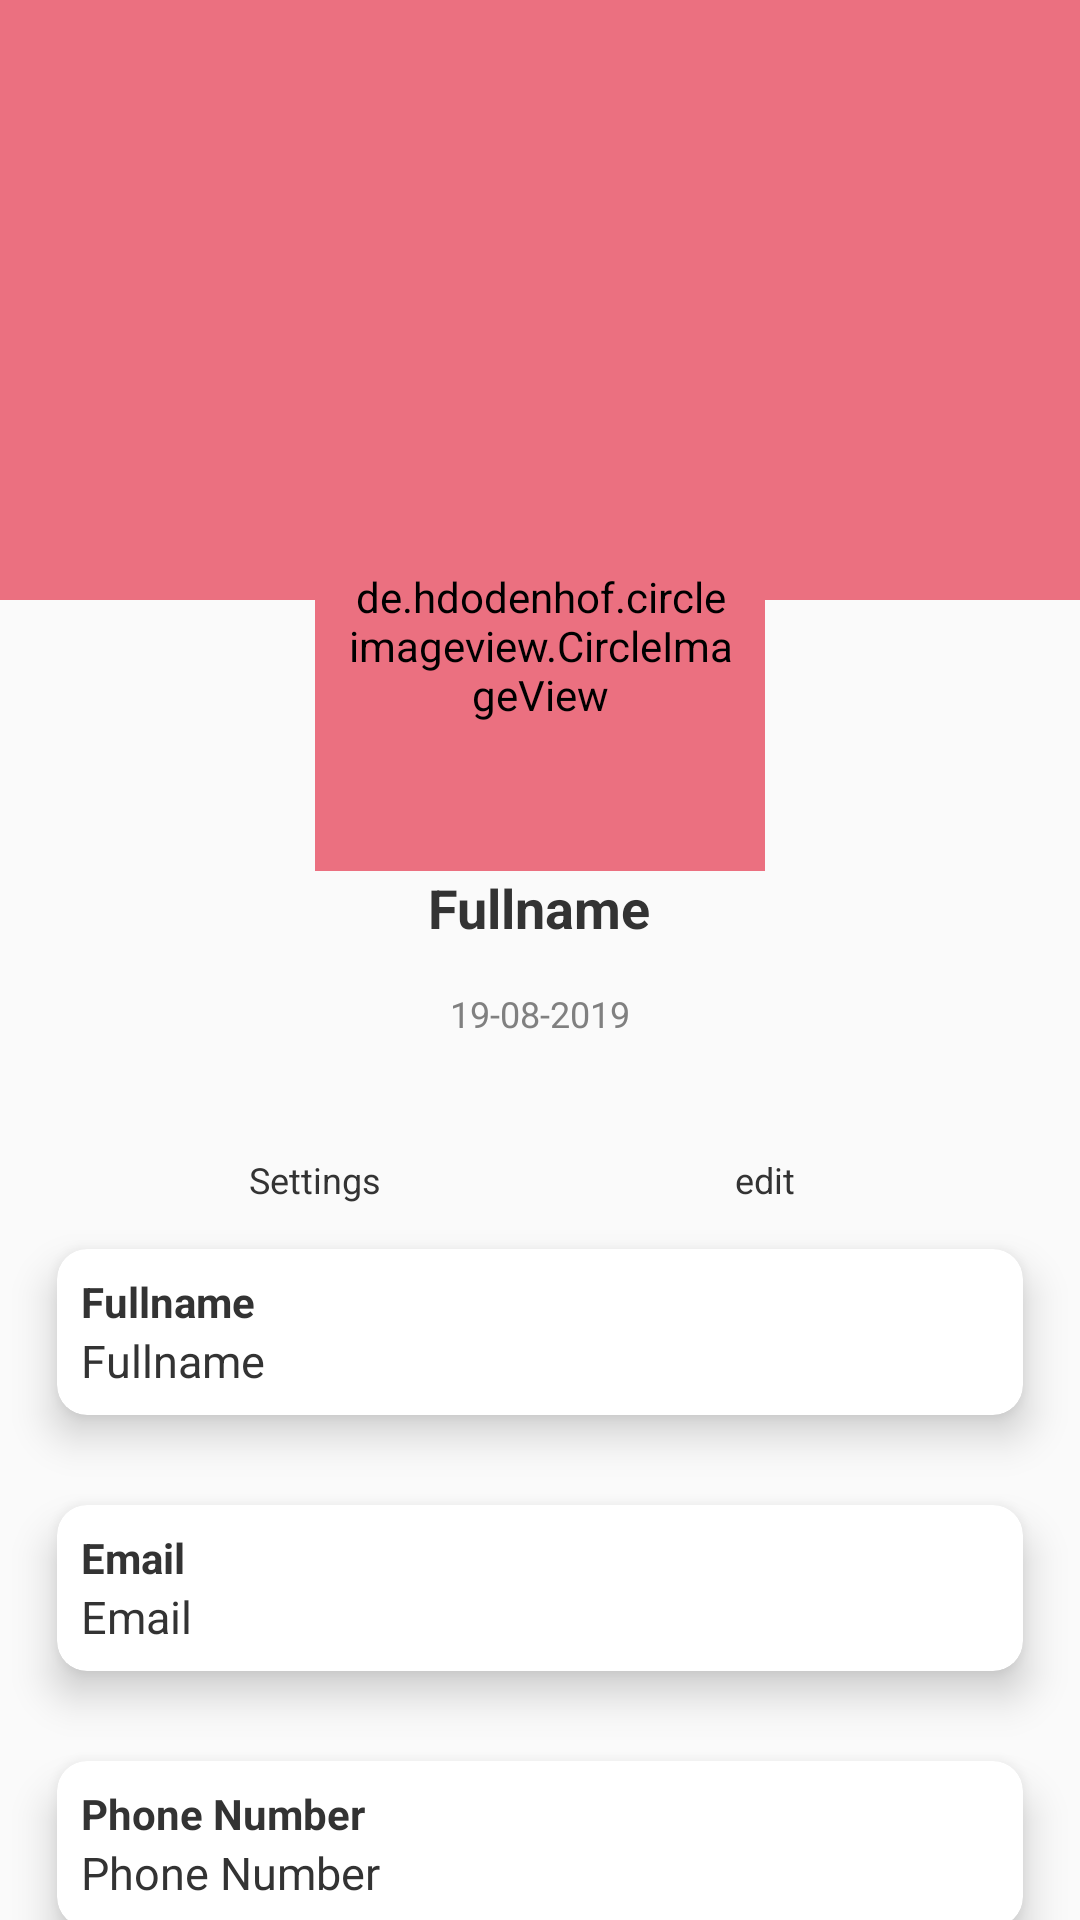

Here is an Android app screen rendered from its layout file. Give the layout XML and the strings, colors and styles it references.
<!-- AndroidManifest.xml: application theme Theme.Duka -->
<!-- res/layout/fragment_profile.xml -->
<?xml version="1.0" encoding="utf-8"?>
<androidx.core.widget.NestedScrollView xmlns:android="http://schemas.android.com/apk/res/android"
    xmlns:app="http://schemas.android.com/apk/res-auto"
    xmlns:tools="http://schemas.android.com/tools"
    android:layout_width="match_parent"
    android:layout_height="match_parent"
    android:background="#fafafa"
    tools:context=".fragments.ProfileFragment">

    <LinearLayout
        android:layout_width="match_parent"
        android:layout_height="match_parent"
        android:orientation="vertical">

        <LinearLayout
            android:layout_width="match_parent"
            android:layout_height="200dp"
            android:background="@color/froly"
            android:orientation="vertical" />

        <de.hdodenhof.circleimageview.CircleImageView
            android:id="@+id/profile_image"
            android:layout_width="150dp"
            android:layout_height="150dp"
            android:layout_gravity="center_horizontal"
            android:layout_marginTop="-60dp"
            android:backgroundTint="@color/froly"
            android:padding="10dp"
            android:src="@drawable/profile"
            app:civ_circle_background_color="@color/froly" />

        <TextView
            android:id="@+id/name"
            android:layout_width="wrap_content"
            android:layout_height="wrap_content"
            android:layout_gravity="center_horizontal"
            android:text="@string/fullname"
            android:textColor="@color/dark"
            android:textSize="18sp"
            android:textStyle="bold" />

        <TextView
            android:id="@+id/join_date"
            android:layout_width="wrap_content"
            android:layout_height="wrap_content"
            android:layout_gravity="center"
            android:layout_marginLeft="30dp"
            android:layout_marginTop="15dp"
            android:layout_marginRight="30dp"
            android:text="@string/joined"
            android:textColor="@color/grey"
            android:textSize="12sp" />

        <LinearLayout
            android:layout_width="match_parent"
            android:layout_height="wrap_content"
            android:layout_marginLeft="30dp"
            android:layout_marginTop="15dp"
            android:layout_marginRight="30dp"
            android:orientation="horizontal">

            <LinearLayout
                android:layout_width="match_parent"
                android:layout_height="wrap_content"
                android:layout_weight="1"
                android:orientation="vertical">

                <ImageView
                    android:id="@+id/settings"
                    android:layout_width="24dp"
                    android:layout_height="24dp"
                    android:layout_gravity="center"
                    android:contentDescription="@string/settings"
                    android:src="@drawable/ic_baseline_settings_24" />

                <TextView
                    android:layout_width="wrap_content"
                    android:layout_height="wrap_content"
                    android:layout_gravity="center"
                    android:gravity="center"
                    android:text="@string/settings"
                    android:textColor="@color/dark"
                    android:textSize="12sp" />

            </LinearLayout>

            <LinearLayout
                android:layout_width="match_parent"
                android:layout_height="wrap_content"
                android:layout_weight="1"
                android:orientation="vertical">

                <ImageView
                    android:id="@+id/edit"
                    android:layout_width="24dp"
                    android:layout_height="24dp"
                    android:layout_gravity="center"
                    android:contentDescription="@string/edit_profile_small"
                    android:src="@drawable/ic_baseline_edit_24" />

                <TextView
                    android:layout_width="wrap_content"
                    android:layout_height="wrap_content"
                    android:layout_gravity="center"
                    android:gravity="center"
                    android:text="@string/edit_profile_small"
                    android:textColor="@color/dark"
                    android:textSize="12sp" />
            </LinearLayout>
        </LinearLayout>

        <androidx.cardview.widget.CardView
            android:layout_width="match_parent"
            android:layout_height="wrap_content"
            android:layout_marginStart="8dp"
            android:layout_marginEnd="8dp"
            android:clickable="true"
            android:focusable="true"
            android:foreground="?android:attr/selectableItemBackground"
            app:cardBackgroundColor="@color/white"
            app:cardCornerRadius="10dp"
            app:cardElevation="8dp"
            app:cardUseCompatPadding="true">

            <LinearLayout
                android:layout_width="match_parent"
                android:layout_height="wrap_content"
                android:orientation="vertical"
                android:padding="8dp">

                <TextView

                    android:layout_width="wrap_content"
                    android:layout_height="wrap_content"
                    android:text="@string/fullname"
                    android:textColor="@color/dark"
                    android:textStyle="bold" />

                <TextView
                    android:id="@+id/fullname"
                    android:layout_width="match_parent"
                    android:layout_height="wrap_content"
                    android:text="@string/fullname"
                    android:textColor="@color/dark"
                    android:textSize="15sp" />
            </LinearLayout>
        </androidx.cardview.widget.CardView>

        <androidx.cardview.widget.CardView

            android:layout_width="match_parent"
            android:layout_height="wrap_content"
            android:layout_marginStart="8dp"
            android:layout_marginEnd="8dp"
            android:clickable="true"
            android:focusable="true"
            android:foreground="?android:attr/selectableItemBackground"
            app:cardBackgroundColor="@color/white"
            app:cardCornerRadius="10dp"
            app:cardElevation="8dp"
            app:cardUseCompatPadding="true">

            <LinearLayout
                android:layout_width="match_parent"
                android:layout_height="wrap_content"
                android:orientation="vertical"
                android:padding="8dp">

                <TextView

                    android:layout_width="wrap_content"
                    android:layout_height="wrap_content"
                    android:text="@string/email"
                    android:textColor="@color/dark"
                    android:textStyle="bold" />

                <TextView
                    android:id="@+id/email"
                    android:layout_width="match_parent"
                    android:layout_height="wrap_content"
                    android:text="@string/email"
                    android:textColor="@color/dark"
                    android:textSize="15sp" />
            </LinearLayout>
        </androidx.cardview.widget.CardView>

        <androidx.cardview.widget.CardView
            android:layout_width="match_parent"
            android:layout_height="wrap_content"
            android:layout_marginStart="8dp"
            android:layout_marginEnd="8dp"
            android:clickable="true"
            android:focusable="true"
            android:foreground="?android:attr/selectableItemBackground"
            app:cardBackgroundColor="@color/white"
            app:cardCornerRadius="10dp"
            app:cardElevation="8dp"
            app:cardUseCompatPadding="true">

            <LinearLayout
                android:layout_width="match_parent"
                android:layout_height="wrap_content"
                android:orientation="vertical"
                android:padding="8dp">

                <TextView
                    android:layout_width="wrap_content"
                    android:layout_height="wrap_content"
                    android:text="@string/phone"
                    android:textColor="@color/dark"
                    android:textStyle="bold" />

                <TextView
                    android:id="@+id/phone"
                    android:layout_width="match_parent"
                    android:layout_height="wrap_content"
                    android:text="@string/phone"
                    android:textColor="@color/dark"
                    android:textSize="15sp" />
            </LinearLayout>
        </androidx.cardview.widget.CardView>

    </LinearLayout>

</androidx.core.widget.NestedScrollView>
<!-- resources referenced by this layout -->
<resources>
  <color name="dark">#333333</color>
  <color name="froly">#eb7080</color>
  <color name="grey">#808080</color>
  <color name="white">#FFFFFFFF</color>
  <string name="edit_profile_small">edit</string>
  <string name="email">Email</string>
  <string name="fullname">Fullname</string>
  <string name="joined">19-08-2019</string>
  <string name="phone">Phone Number</string>
  <string name="settings">Settings</string>
  <style name="Theme.Duka" parent="Theme.MaterialComponents.DayNight.NoActionBar">
          
          <item name="colorPrimary">@color/froly</item>
          <item name="colorPrimaryVariant">@color/dark_pink</item>
          <item name="colorOnPrimary">@color/white</item>
          
          <item name="colorSecondary">@color/teal_200</item>
          <item name="colorSecondaryVariant">@color/teal_700</item>
          <item name="colorOnSecondary">@color/black</item>
          
          <item name="android:statusBarColor" tools:targetApi="l">?attr/colorPrimaryVariant</item>
          
          <item name="textInputStyle">@style/Widget.App.TextInputLayout</item>
      </style>
  <color name="dark_pink">#E65C74</color>
  <color name="teal_200">#FF03DAC5</color>
  <color name="teal_700">#FF018786</color>
  <color name="black">#FF000000</color>
  <style name="Widget.App.TextInputLayout" parent="Widget.MaterialComponents.TextInputLayout.OutlinedBox">
          <item name="materialThemeOverlay">@style/ThemeOverlay.App.TextInputLayout</item>
          <item name="hintTextColor">?attr/colorOnSurface</item>
      </style>
  <style name="ThemeOverlay.App.TextInputLayout" parent="ThemeOverlay.MaterialComponents">
  
  
  
  
  
  
      </style>
</resources>
